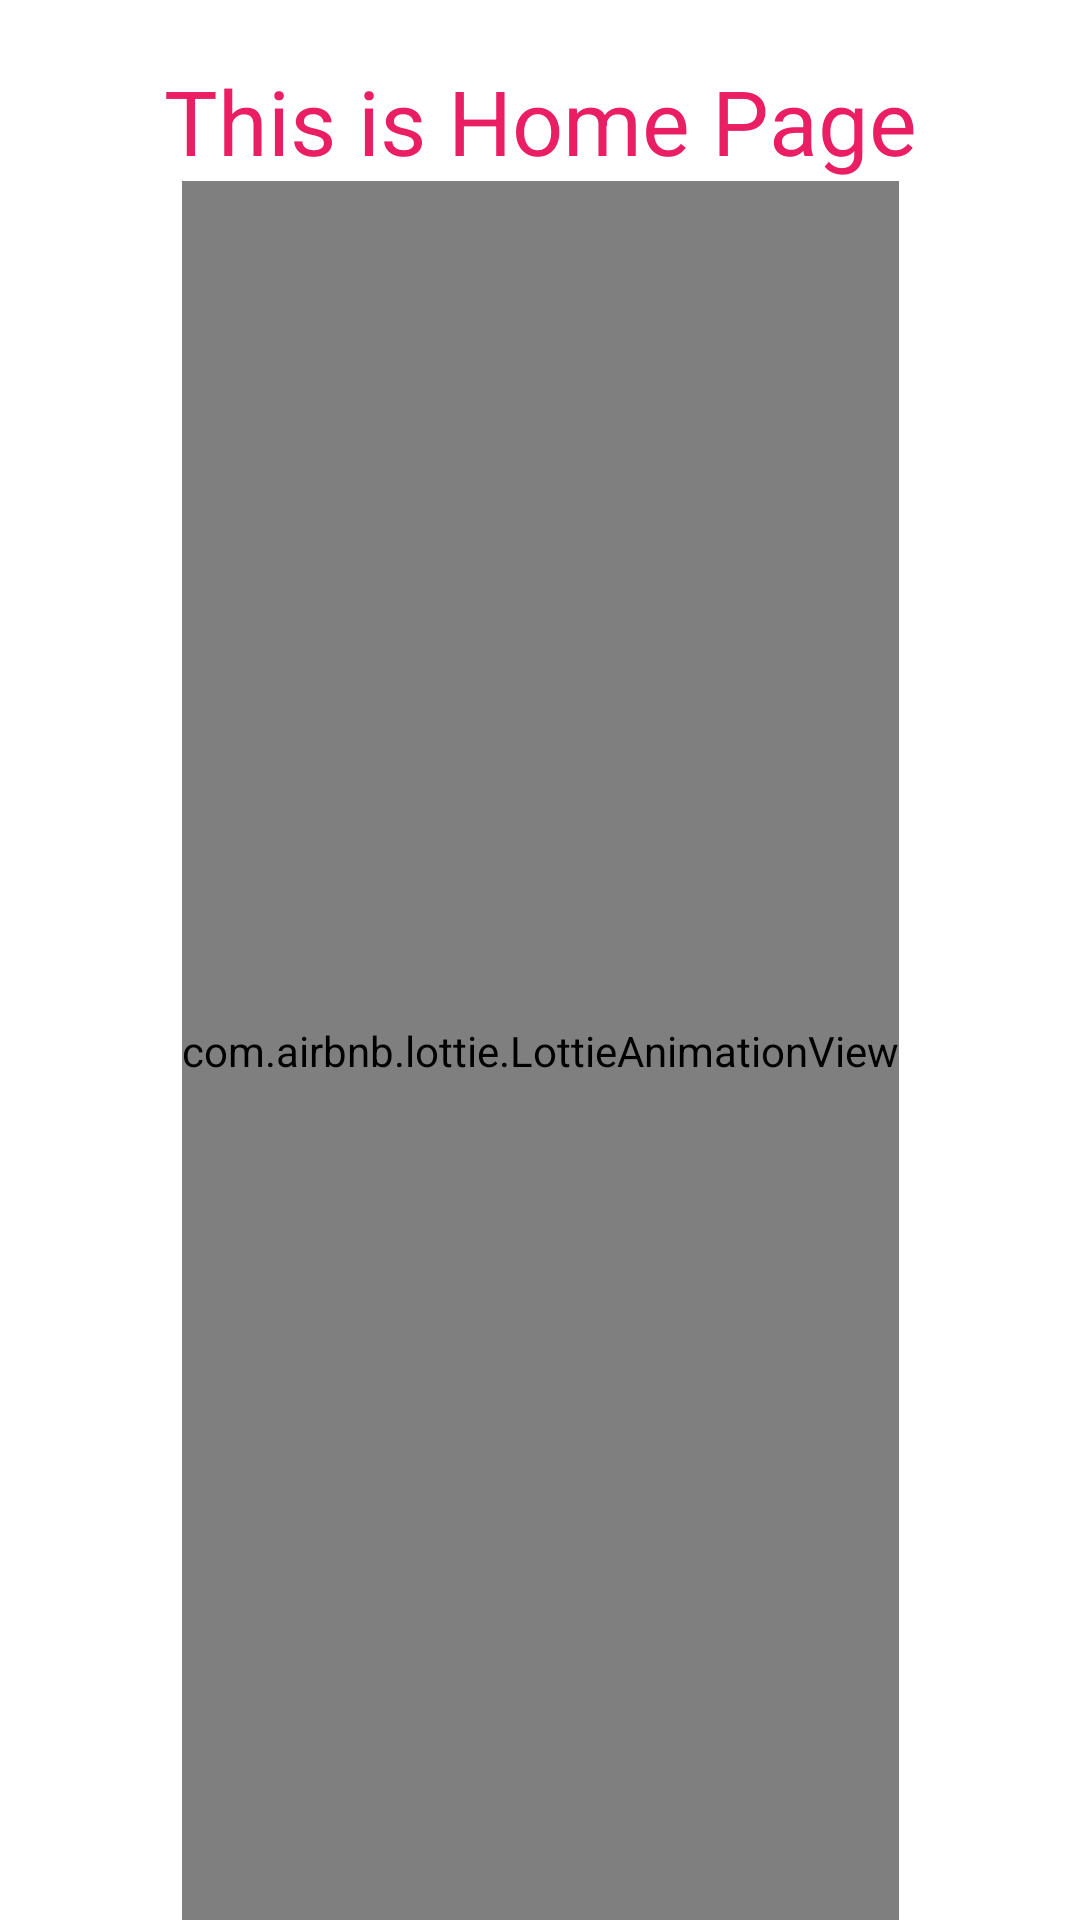

The Android layout XML behind this screen, and the referenced resources:
<!-- AndroidManifest.xml: application theme Theme.Light -->
<!-- res/layout/activity_first.xml -->
<?xml version="1.0" encoding="utf-8"?>
<androidx.constraintlayout.widget.ConstraintLayout xmlns:android="http://schemas.android.com/apk/res/android"
    xmlns:app="http://schemas.android.com/apk/res-auto"
    xmlns:tools="http://schemas.android.com/tools"
    android:layout_width="match_parent"
    android:layout_height="match_parent"
    tools:context=".FirstActivity">


    <TextView
        android:id="@+id/homeTxt"
        android:layout_width="wrap_content"
        android:layout_height="wrap_content"
        android:text="This is Home Page"
        android:textSize="30sp"
        android:textColor="?attr/text_color"
        app:layout_constraintLeft_toLeftOf="parent"
        app:layout_constraintRight_toRightOf="parent"
        app:layout_constraintTop_toTopOf="parent"
        android:layout_marginTop="20dp"
        />

    <com.airbnb.lottie.LottieAnimationView
        android:layout_width="wrap_content"
        android:layout_height="0dp"
        app:layout_constraintBottom_toBottomOf="parent"
        app:layout_constraintEnd_toEndOf="@id/homeTxt"
        app:layout_constraintStart_toStartOf="@id/homeTxt"
        app:layout_constraintTop_toBottomOf="@+id/homeTxt"
        app:lottie_autoPlay="true"
        app:lottie_loop="true"
        app:lottie_rawRes="@raw/programmer" />

</androidx.constraintlayout.widget.ConstraintLayout>
<!-- resources referenced by this layout -->
<resources>
  <style name="Theme.Light" parent="Theme.MaterialComponents.DayNight.NoActionBar">
          
          <item name="colorPrimary">#2196F3</item>
          <item name="colorPrimaryVariant">#0B6AB5</item>
          <item name="colorOnPrimary">@color/white</item>
          
          <item name="colorSecondary">@color/teal_200</item>
          <item name="colorSecondaryVariant">@color/teal_700</item>
          <item name="colorOnSecondary">@color/black</item>
          
          <item name="android:statusBarColor" tools:targetApi="l">?attr/colorPrimaryVariant</item>
          
          <item name="background_color">#ABDAD9</item>
          <item name="text_color">#E91E63</item>
      </style>
  <!-- not gathered from this repository: default colours our renderer supplied (Android Studio template values) -->
  <color name="teal_200">#FF03DAC5</color>
  <color name="teal_700">#FF018786</color>
  <color name="black">#FF000000</color>
  <color name="white">#FFFFFFFF</color>
</resources>
